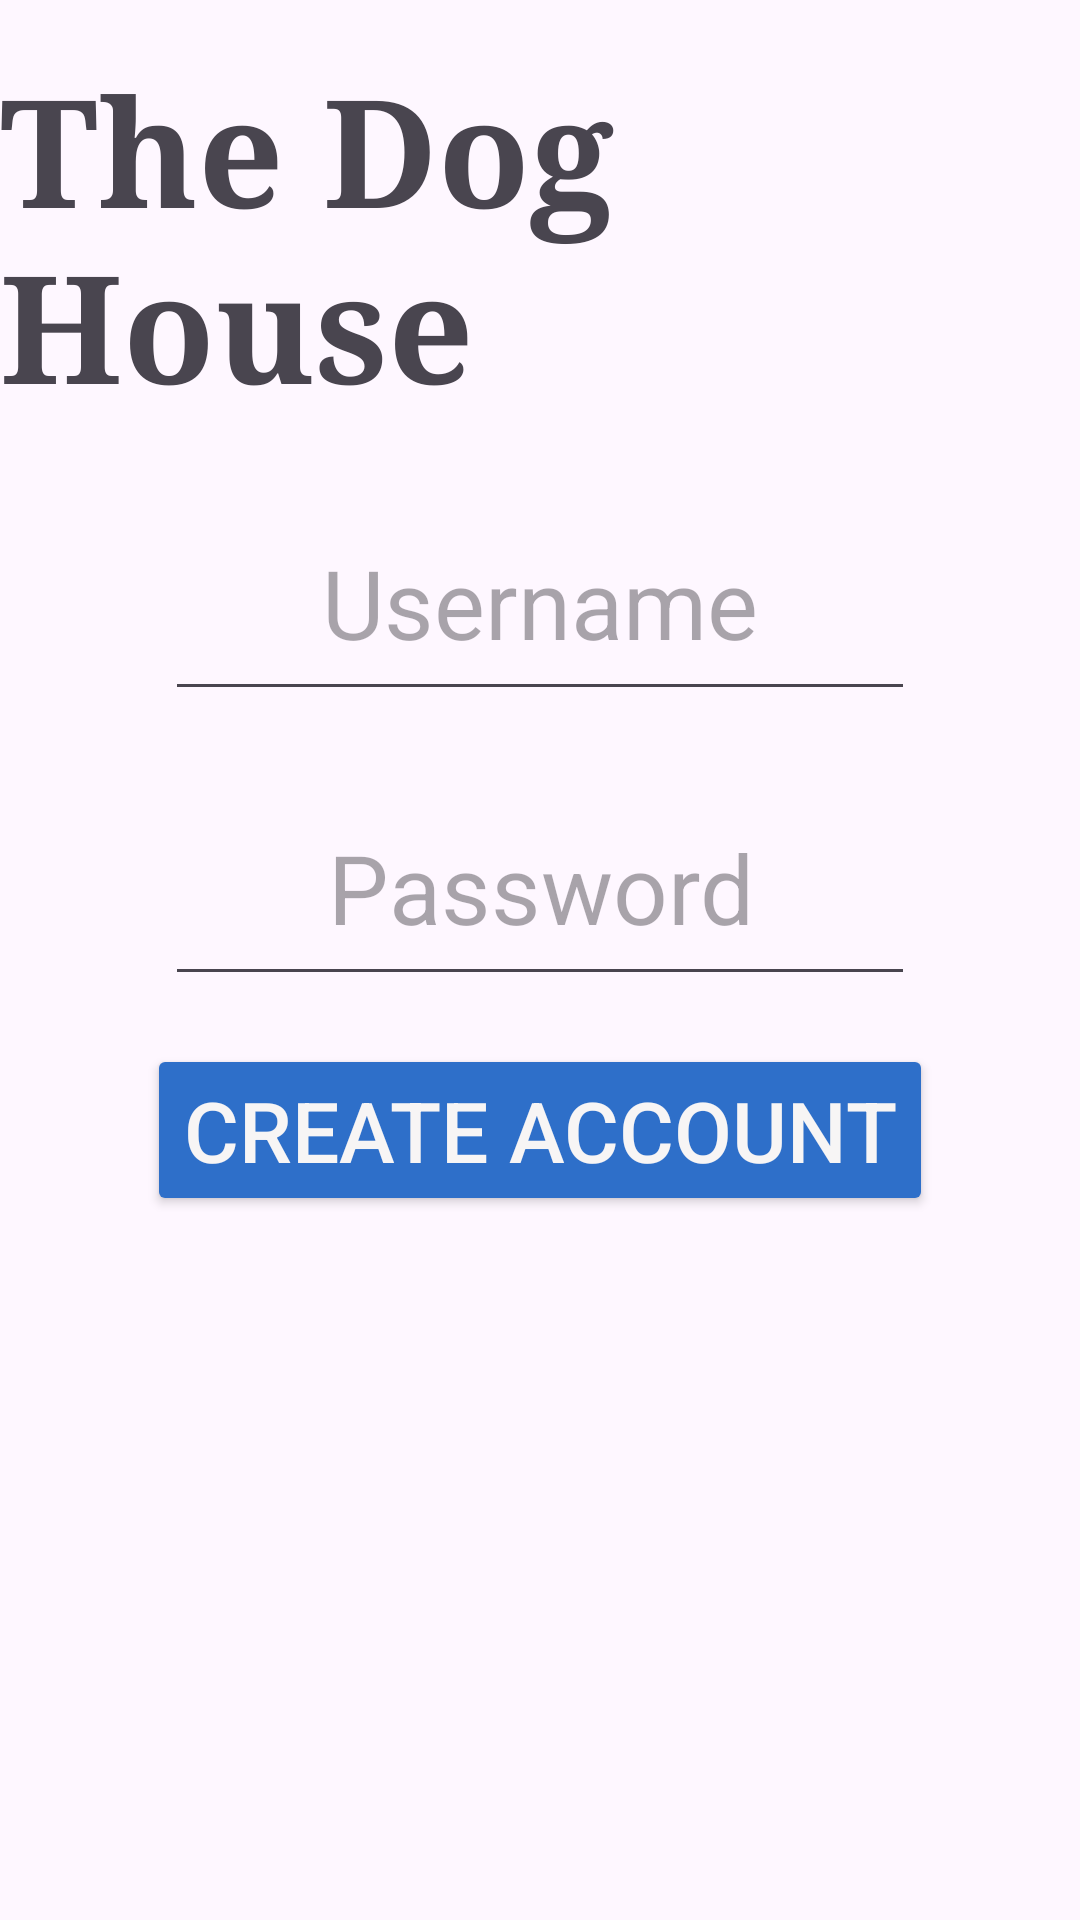

Here is an Android app screen rendered from its layout file. Give the layout XML and the strings, colors and styles it references.
<!-- AndroidManifest.xml: application theme Theme.TheDogHouse -->
<!-- res/layout/activity_create_account.xml -->
<?xml version="1.0" encoding="utf-8"?>
<androidx.constraintlayout.widget.ConstraintLayout xmlns:android="http://schemas.android.com/apk/res/android"
    xmlns:app="http://schemas.android.com/apk/res-auto"
    xmlns:tools="http://schemas.android.com/tools"
    android:layout_width="match_parent"
    android:layout_height="match_parent"
    tools:context=".CreateAccountActivity">

    <TextView
        android:id="@+id/create_account_label_textview"
        android:layout_width="wrap_content"
        android:layout_height="wrap_content"
        android:layout_marginTop="16sp"
        android:fontFamily="serif"
        android:text="@string/appName"
        android:textAllCaps="false"
        android:textSize="50sp"
        android:textStyle="bold"
        android:typeface="normal"
        app:layout_constraintEnd_toEndOf="parent"
        app:layout_constraintStart_toStartOf="parent"
        app:layout_constraintTop_toTopOf="parent" />

    <EditText
        android:id="@+id/create_account_username_edittext"
        android:layout_width="250sp"
        android:layout_height="75sp"
        android:layout_marginTop="20sp"
        android:gravity="center"
        android:hint="Username"
        android:inputType="text"
        android:textSize="32sp"
        app:layout_constraintEnd_toEndOf="parent"
        app:layout_constraintStart_toStartOf="parent"
        app:layout_constraintTop_toBottomOf="@id/create_account_label_textview"/>

    <EditText
        android:id="@+id/create_account_password_edittext"
        android:layout_width="250sp"
        android:layout_height="75sp"
        android:layout_marginTop="20sp"
        android:gravity="center"
        android:hint="Password"
        android:inputType="textPassword"
        android:textSize="32sp"
        app:layout_constraintEnd_toEndOf="parent"
        app:layout_constraintStart_toStartOf="parent"
        app:layout_constraintTop_toBottomOf="@id/create_account_username_edittext"/>

    <Button
        android:id="@+id/create_account_button"
        android:layout_width="wrap_content"
        android:layout_height="wrap_content"
        android:layout_marginTop="16sp"
        android:backgroundTint="@color/buttonColor"
        android:text="@string/create_account_button_label"
        android:textColor="@color/textColor"
        android:textColorHighlight="#F7F5F5"
        android:textColorLink="#F7F5F5"
        android:textSize="28sp"
        app:layout_constraintEnd_toEndOf="parent"
        app:layout_constraintStart_toStartOf="parent"
        app:layout_constraintTop_toBottomOf="@id/create_account_password_edittext" />

    <TextView
        android:id="@+id/create_account_status_textview"
        android:layout_width="wrap_content"
        android:layout_height="wrap_content"
        android:layout_marginTop="16sp"
        android:fontFamily="serif"
        android:text=""
        android:gravity="center"
        android:textColor="@color/white"
        android:textColorHighlight="@color/white"
        android:textColorLink="@color/white"
        android:textAllCaps="false"
        android:textSize="50sp"
        android:textStyle="bold"
        android:typeface="normal"
        app:layout_constraintEnd_toEndOf="parent"
        app:layout_constraintStart_toStartOf="parent"
        app:layout_constraintTop_toBottomOf="@id/create_account_button" />

</androidx.constraintlayout.widget.ConstraintLayout>
<!-- resources referenced by this layout -->
<resources>
  <color name="buttonColor">#2E6FC9</color>
  <color name="textColor">#F7F5F5</color>
  <color name="white">#FFFFFFFF</color>
  <string name="appName">The Dog House</string>
  <string name="create_account_button_label">Create Account</string>
  <style name="Theme.TheDogHouse" parent="Base.Theme.TheDogHouse" />
  <style name="Base.Theme.TheDogHouse" parent="Theme.Material3.DayNight.NoActionBar">
          
          
      </style>
</resources>
